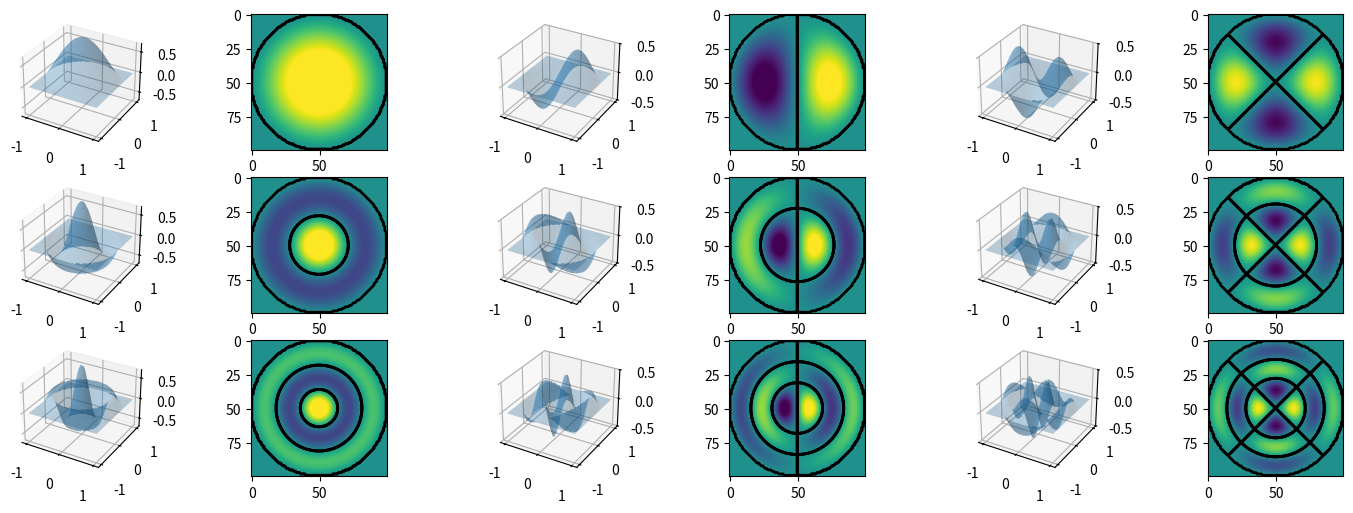

Write the Python code that produced this figure. (Note: this script raises an exception after producing the figure.)
#!/usr/bin/env python
from __future__ import print_function
"""
Based on the wireframe example script

If you make the plots, you can make the movie with

ffmpeg -q:a 5 -r 5 -b:v 19200 -i img%04d.png movie.mp4

or something similar.
"""
from mpl_toolkits.mplot3d import axes3d
import matplotlib.pyplot as plt
from matplotlib import cm

import numpy as np
from numpy import sin, cos, arctan, arctan2, array, sqrt, pi, linspace
import scipy
import scipy.special
from scipy.special import jn, jn_zeros
import time, sys, os

makeplots = True


v = 1
fns = 'cc'
ms = (1,2)
ms = (1,2,3)
ns = (0,1)
ns = (0,1,2)
    
f1 = {'s':sin,'c':cos}[fns[0]]
f2 = {'s':sin,'c':cos}[fns[1]]

def k(m,n):
    return jn_zeros(n,m)[m-1] # m is 0-indexed here


def generate(X, Y, t, m, n, v):
    theta = arctan2(Y,X)
    R = np.sqrt(X**2 + Y**2)
    # We know z = J_n(k*r)*      cos(n*theta)*cos(k*v*t)
    result =      jn(n,k(m,n)*R)*f1(n*theta)* f2(k(m,n)*v*t)
    result[R>1] = 0
    return result

plt.ion()
fig = plt.figure()
# It seems to me that things look best if you have 6 inches in width
# for each m and 2 in in height for each n.

fig.set_size_inches([6*len(ms),2*len(ns)])
axs = {}
rows, cols = len(ns), 2*len(ms)

idx = 1
for m in ms:
    axs[m] = {}
    for n in ns:
        axs[m][n] = (fig.add_subplot(rows,cols,idx, projection='3d'),
                    fig.add_subplot(rows,cols,idx+1))
        idx += 2
if 0:
    axs[1] = {0: (fig.add_subplot(rows,cols,1, projection='3d'), fig.add_subplot(rows,cols,2)),
              1: (fig.add_subplot(rows,cols,3, projection='3d'), fig.add_subplot(rows,cols,4)),}
    axs[2] = {0: (fig.add_subplot(rows,cols,5, projection='3d'), fig.add_subplot(rows,cols,6)),
              1: (fig.add_subplot(rows,cols,7, projection='3d'), fig.add_subplot(rows,cols,8)),}

xs = np.linspace(-1, 1, 100)
ys = np.linspace(-1, 1, 100)
X, Y = np.meshgrid(xs, ys)
#Z = generate(X, Y, 0.0)

wframes = {}
contours = {}
for m in ms:
    wframes[m] = {}
    contours[m] = {}
    for n in ns:
        wframes[m][n] = None
        contours[m][n] = None

if makeplots:
    dname = fns[0]+fns[1] + '.'.join([str(i) for i in ms]) + '_' + '.'.join([str(i) for i in ns])
    if not os.path.exists(dname):
        os.makedirs(dname)
tstart = time.time()

first = True
frames_per = 50
periods = 2
# Note: unlike sin and cos, Jn's zeros are not integer multiples of
# each other.  Therefore, this loop goes over a defined number of
# periods of the lowest mode, but others won't fit evenly.
for (idx,t) in enumerate(np.linspace(0, periods*2*pi/jn_zeros(0,1)[0], periods*frames_per)):
    if not first:
        for m in ms:
            for n in ns:
                axs[m][n][0].collections.remove(wframes[m][n])
                for c in contours[m][n].collections:
                    axs[m][n][1].collections.remove(c)
                    
    first = False

    for m in ms:
        for n in ns:
            Z = generate(X, Y, t, m, n, v)
            wframes[m][n] = axs[m][n][0].plot_surface(X, Y, Z, rstride=4, cstride=4, alpha=0.3)

            if n == 0:
                axs[m][n][0].set_zlim(-0.7,.7)
                axs[m][n][1].imshow(Z,vmin=-0.7,vmax=0.7)
            else:
                axs[m][n][0].set_zlim(-0.5,0.5)
                axs[m][n][1].imshow(Z,vmin=-0.5,vmax=0.5)
            # The funny business with levels here is because you won't
            # get a contour exactly at zero that necessarily tracks
            # around both sides of the circle due to the fact that
            # we've discretized things.
            levels = [-0.000000001,0.0,0.000000001]
            contours[m][n] = axs[m][n][1].contour(Z, levels, colors='k',
                                                  linestyles='solid', linewidths=2)
    plt.draw()
    if makeplots:
        plt.savefig(dname + '/img' + '%04d'%(idx) + '.png')

print ('FPS: %f' % (periods*frames_per / (time.time() - tstart)))
